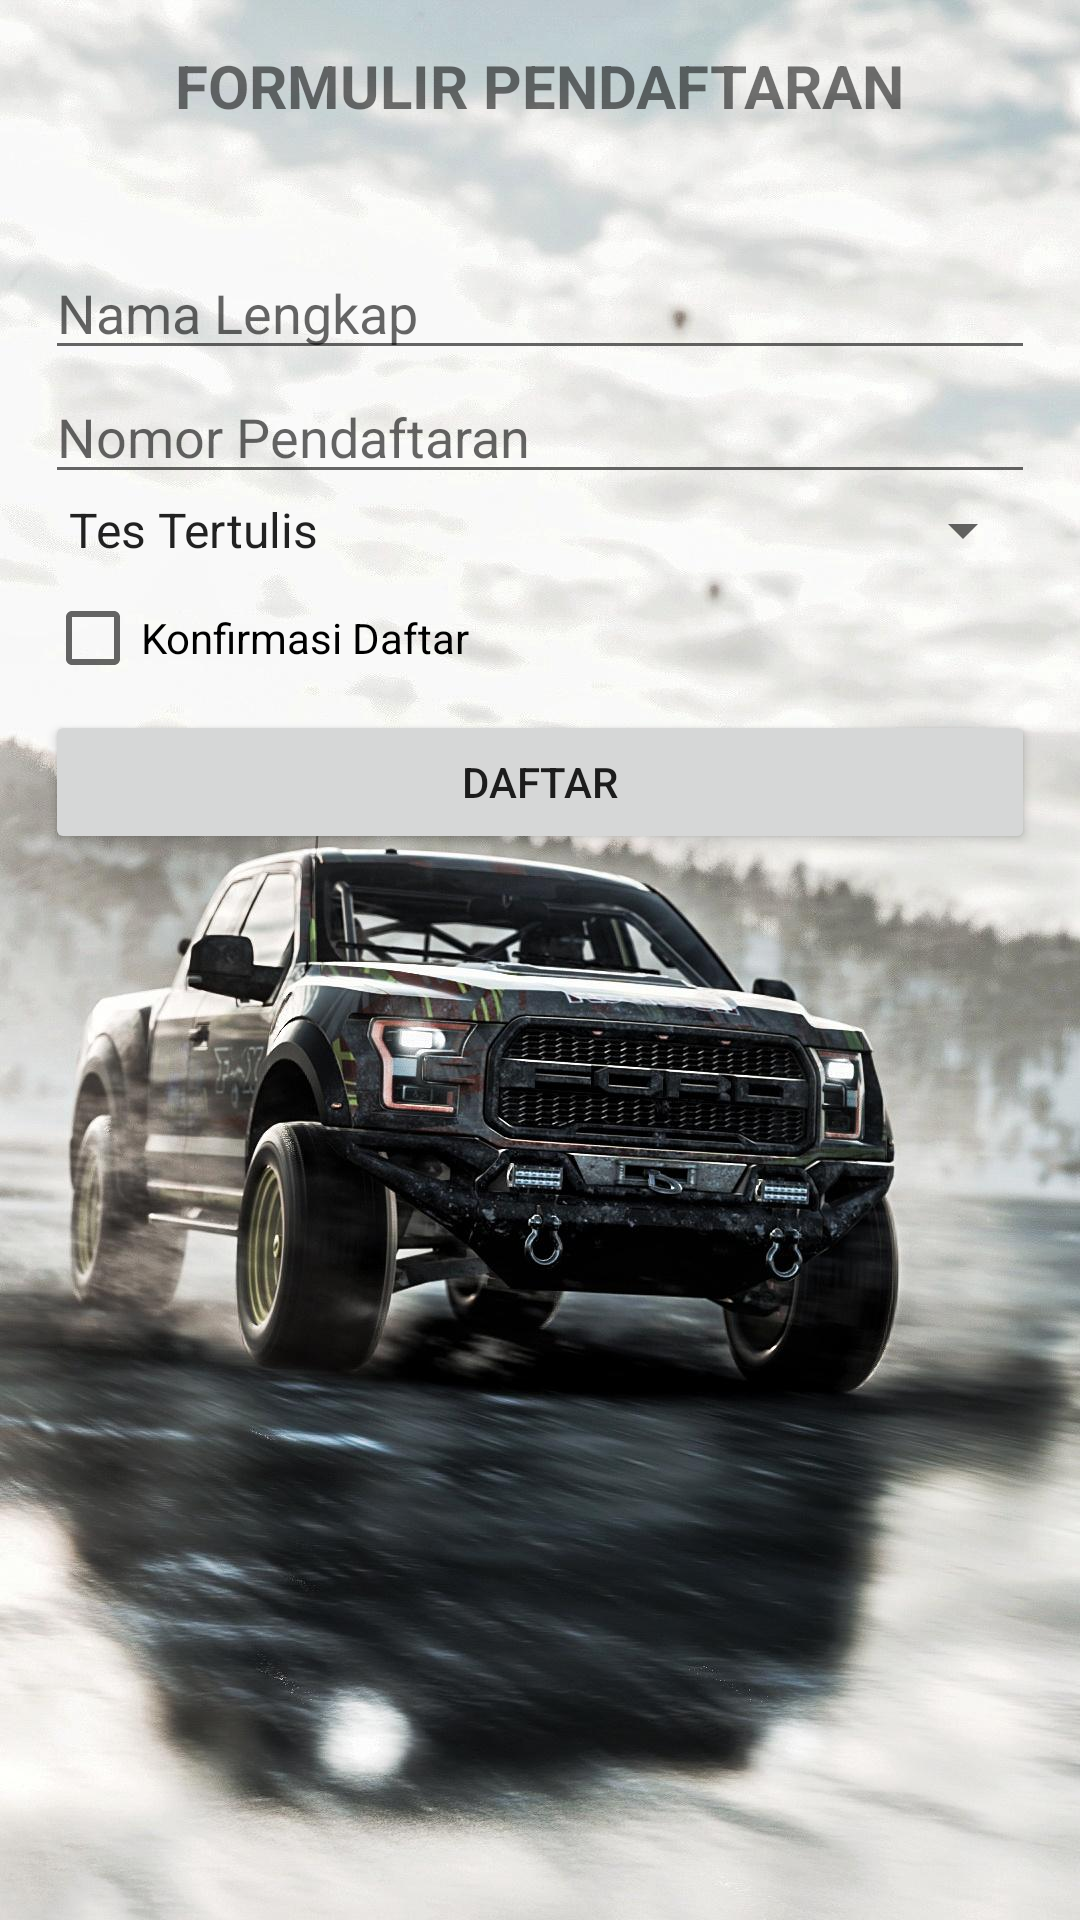

Reconstruct the res/layout file that produces this screen, plus the resources it refers to.
<!-- AndroidManifest.xml: application theme Theme.UTSPAB1 -->
<!-- res/layout/activity_main.xml -->
<?xml version="1.0" encoding="utf-8"?>
<RelativeLayout xmlns:android="http://schemas.android.com/apk/res/android"
    xmlns:app="http://schemas.android.com/apk/res-auto"
    xmlns:tools="http://schemas.android.com/tools"
    android:layout_width="match_parent"
    android:layout_height="match_parent"
    android:background="@drawable/ford"
    tools:context=".MainActivity">

    <TextView
        android:id="@+id/tv_formdaftar"
        android:layout_width="wrap_content"
        android:layout_height="wrap_content"
        android:layout_marginTop="15dp"
        android:layout_marginBottom="40dp"
        android:text="FORMULIR PENDAFTARAN"
        android:textSize="20sp"
        android:textStyle="bold"
        android:layout_centerHorizontal="true"
        />

    <EditText
        android:id="@+id/et_nama"
        android:layout_width="match_parent"
        android:layout_height="wrap_content"
        android:layout_marginLeft="15dp"
        android:layout_marginRight="15dp"
        android:hint="Nama Lengkap"
        android:layout_below="@+id/tv_formdaftar"
        />

    <EditText
        android:id="@+id/et_nmrdaftar"
        android:layout_width="match_parent"
        android:layout_height="wrap_content"
        android:layout_marginLeft="15dp"
        android:layout_marginRight="15dp"
        android:hint="Nomor Pendaftaran"
        android:layout_below="@+id/et_nama"
        />

    <Spinner
        android:id="@+id/sp_jalurdaftar"
        android:layout_width="match_parent"
        android:layout_height="wrap_content"
        android:layout_marginLeft="15dp"
        android:layout_marginRight="15dp"
        android:entries="@array/jalur_daftar"
        android:layout_below="@+id/et_nmrdaftar"
        />

    <CheckBox
        android:id="@+id/cb_konfirdaftar"
        android:layout_width="wrap_content"
        android:layout_height="wrap_content"
        android:layout_marginLeft="15dp"
        android:layout_marginRight="15dp"
        android:layout_below="@+id/sp_jalurdaftar"
        android:text="Konfirmasi Daftar"/>

    <Button
        android:id="@+id/btn_daftar"
        android:layout_width="match_parent"
        android:layout_height="wrap_content"
        android:layout_marginLeft="15dp"
        android:layout_marginRight="15dp"
        android:text="Daftar"
        android:layout_below="@+id/cb_konfirdaftar"/>

</RelativeLayout>
<!-- resources referenced by this layout -->
<resources>
  <string-array name="jalur_daftar">
          <item>Tes Tertulis</item>
          <item>Jalur Tanpa Tes</item>
          <item>Ujian Saringan Masuk</item>
      </string-array>
  <!-- drawable ford: jpg bitmap (drawable, 173034 bytes) -->
  <style name="Theme.UTSPAB1" parent="Theme.MaterialComponents.DayNight.DarkActionBar">
          
          <item name="colorPrimary">@color/purple_500</item>
          <item name="colorPrimaryVariant">@color/purple_700</item>
          <item name="colorOnPrimary">@color/white</item>
          
          <item name="colorSecondary">@color/teal_200</item>
          <item name="colorSecondaryVariant">@color/teal_700</item>
          <item name="colorOnSecondary">@color/black</item>
          
          <item name="android:statusBarColor">?attr/colorPrimaryVariant</item>
          
      </style>
  <!-- not gathered from this repository: default colours our renderer supplied (Android Studio template values) -->
  <color name="purple_500">#FF6200EE</color>
  <color name="purple_700">#FF3700B3</color>
  <color name="teal_200">#FF03DAC5</color>
  <color name="teal_700">#FF018786</color>
  <color name="black">#FF000000</color>
  <color name="white">#FFFFFFFF</color>
</resources>
